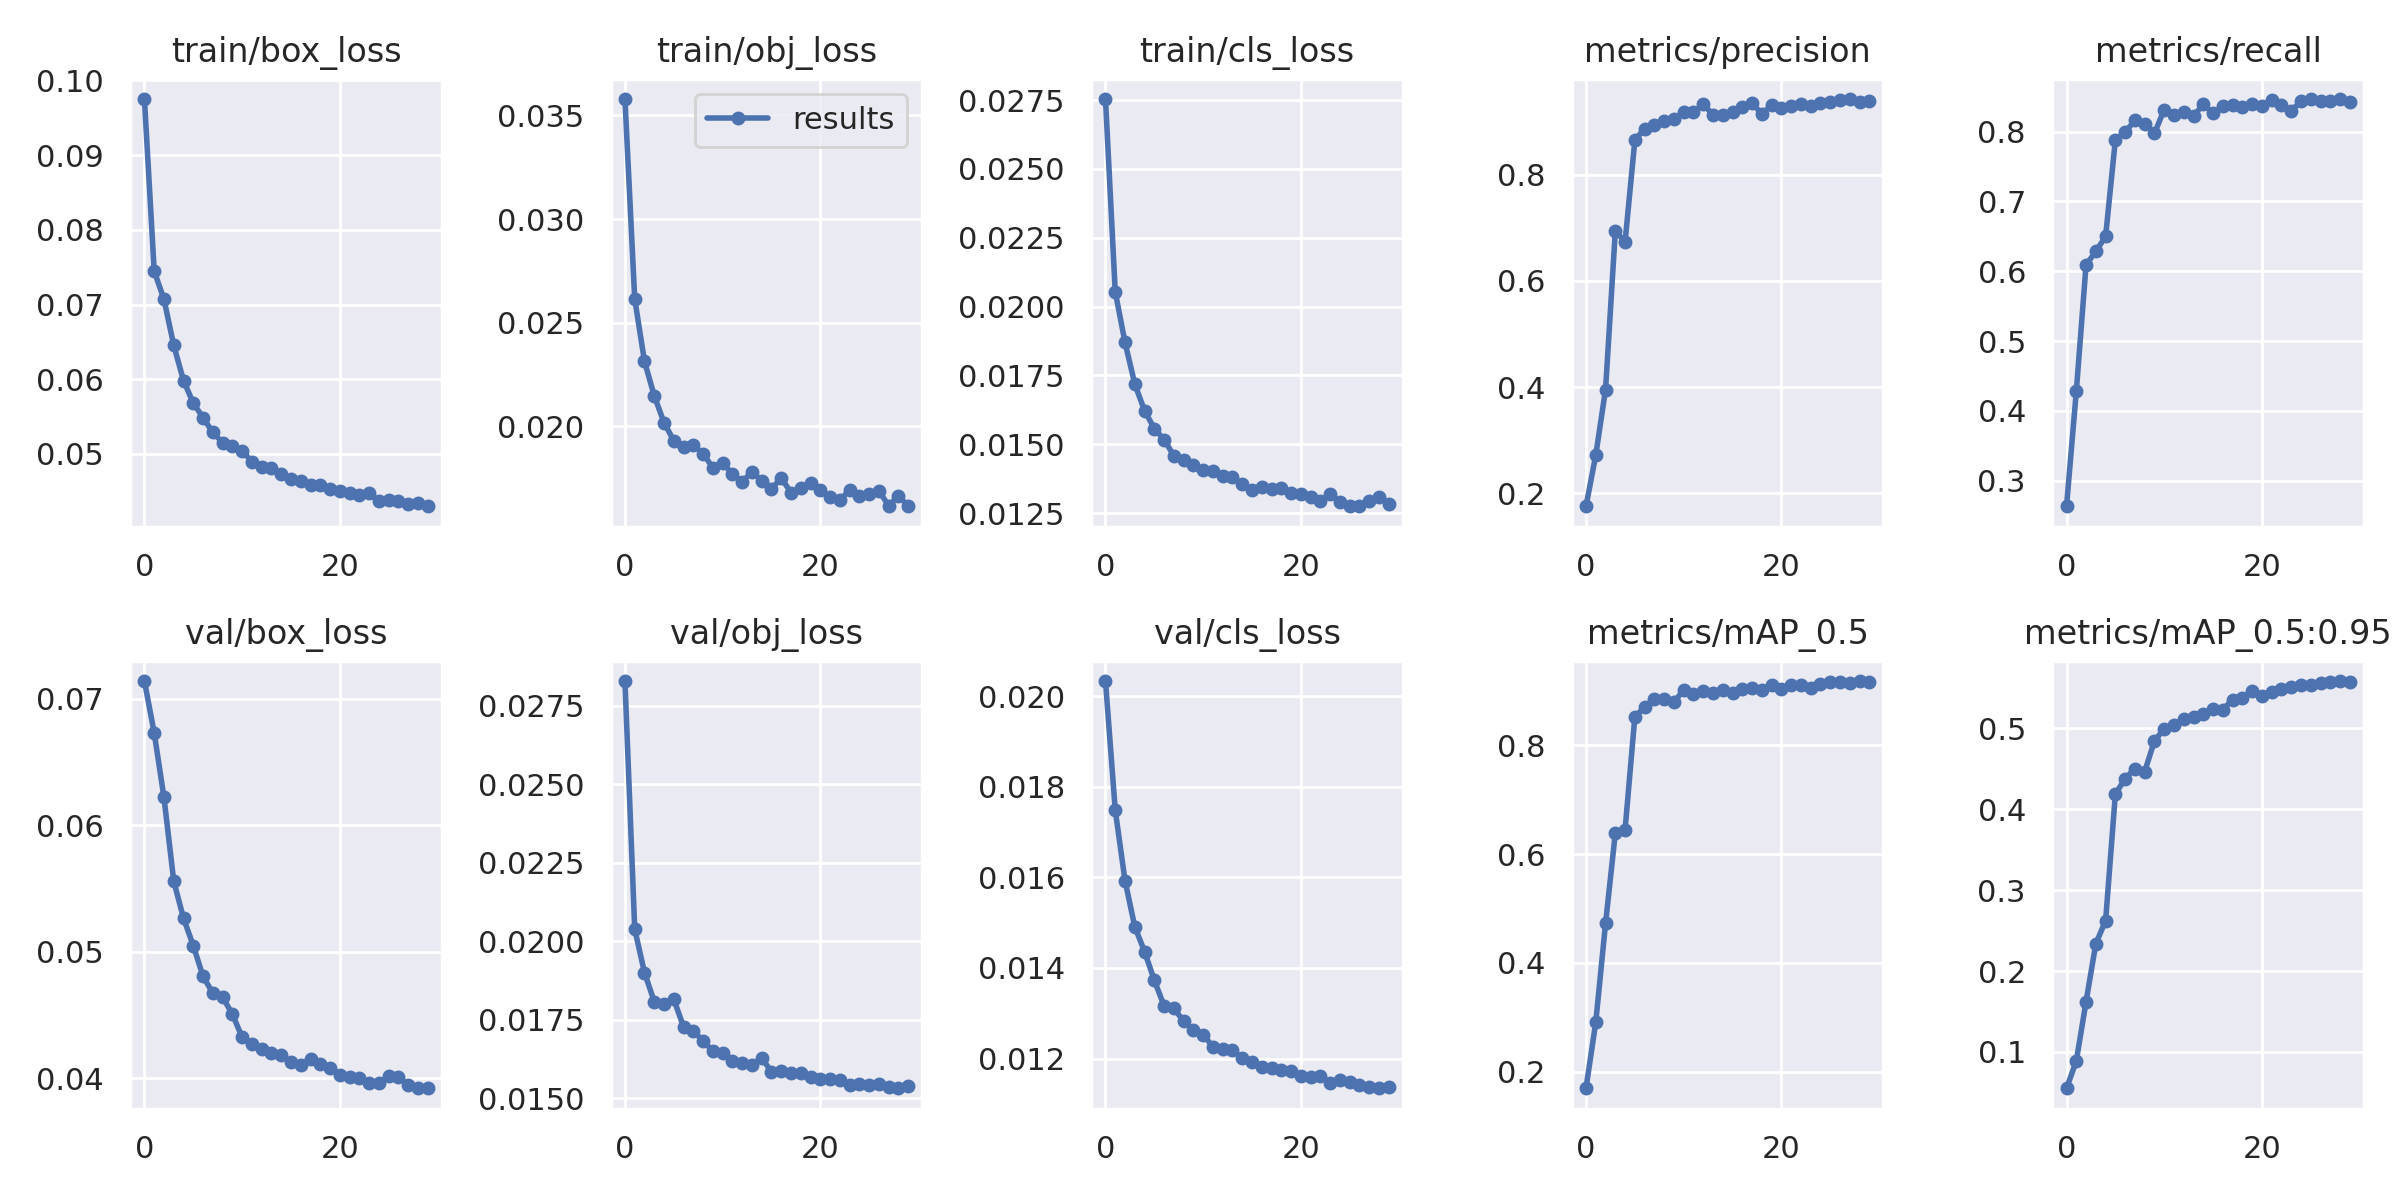

The file beside this chart, header and first rows:
epoch, train/box_loss, train/obj_loss, train/cls_loss, metrics/precision, metrics/recall, metrics/mAP_0.5, metrics/mAP_0.5:0.95, val/box_loss, val/obj_loss, val/cls_loss, x/lr0, x/lr1, x/lr2
0, 0.0975, 0.03579, 0.02754, 0.1759, 0.2637, 0.1693, 0.05518, 0.0714, 0.02829, 0.02033, 0.07037, 0.003292, 0.003292
1, 0.07447, 0.02615, 0.02054, 0.2723, 0.4281, 0.2908, 0.08887, 0.06731, 0.02038, 0.01748, 0.04015, 0.006407, 0.006407
2, 0.07069, 0.02314, 0.0187, 0.3955, 0.6092, 0.4725, 0.1623, 0.0622, 0.019, 0.01593, 0.009713, 0.009302, 0.009302
3, 0.06454, 0.02148, 0.01719, 0.6937, 0.6284, 0.6387, 0.2339, 0.05559, 0.01808, 0.01491, 0.00901, 0.00901, 0.00901
4, 0.05983, 0.02019, 0.01622, 0.6739, 0.6498, 0.6451, 0.2623, 0.05265, 0.018, 0.01436, 0.00901, 0.00901, 0.00901
5, 0.05681, 0.01932, 0.01557, 0.8648, 0.7881, 0.8529, 0.4189, 0.05049, 0.01815, 0.01373, 0.00868, 0.00868, 0.00868
6, 0.05486, 0.01903, 0.01516, 0.887, 0.7991, 0.8704, 0.4379, 0.04805, 0.01728, 0.01316, 0.00835, 0.00835, 0.00835
7, 0.05288, 0.0191, 0.01459, 0.8937, 0.8158, 0.8853, 0.4504, 0.04675, 0.01714, 0.01311, 0.00802, 0.00802, 0.00802
8, 0.05153, 0.01869, 0.01443, 0.9011, 0.8108, 0.8848, 0.4466, 0.04643, 0.01682, 0.01282, 0.00769, 0.00769, 0.00769
9, 0.0511, 0.01801, 0.01424, 0.9042, 0.7973, 0.8796, 0.4846, 0.04508, 0.0165, 0.01263, 0.00736, 0.00736, 0.00736
10, 0.0504, 0.01825, 0.01408, 0.918, 0.8315, 0.9023, 0.4997, 0.04326, 0.01645, 0.01252, 0.00703, 0.00703, 0.00703
11, 0.04899, 0.01769, 0.01403, 0.9176, 0.8232, 0.8952, 0.5049, 0.04272, 0.01617, 0.01226, 0.0067, 0.0067, 0.0067
12, 0.04826, 0.01733, 0.01383, 0.9325, 0.8283, 0.9011, 0.5118, 0.04235, 0.01611, 0.01222, 0.00637, 0.00637, 0.00637
13, 0.0481, 0.01781, 0.01381, 0.9132, 0.8219, 0.8958, 0.514, 0.04202, 0.01604, 0.01219, 0.00604, 0.00604, 0.00604
14, 0.04735, 0.01739, 0.01354, 0.9125, 0.8391, 0.9025, 0.5175, 0.04184, 0.01628, 0.012, 0.00571, 0.00571, 0.00571
15, 0.0467, 0.01698, 0.01335, 0.9187, 0.826, 0.8964, 0.5242, 0.04131, 0.01583, 0.01192, 0.00538, 0.00538, 0.00538
16, 0.04644, 0.01753, 0.01344, 0.9277, 0.8372, 0.9041, 0.5231, 0.04108, 0.01586, 0.0118, 0.00505, 0.00505, 0.00505
17, 0.04583, 0.0168, 0.01336, 0.9349, 0.8379, 0.9067, 0.5357, 0.04154, 0.0158, 0.01178, 0.00472, 0.00472, 0.00472
18, 0.04583, 0.01704, 0.01342, 0.9145, 0.8346, 0.9026, 0.5372, 0.04115, 0.01581, 0.01174, 0.00439, 0.00439, 0.00439
19, 0.04525, 0.01727, 0.01322, 0.9304, 0.8396, 0.9117, 0.5469, 0.04081, 0.01568, 0.01172, 0.00406, 0.00406, 0.00406
20, 0.04503, 0.01692, 0.01319, 0.925, 0.8368, 0.9046, 0.5399, 0.04024, 0.01561, 0.01162, 0.00373, 0.00373, 0.00373
21, 0.04481, 0.01658, 0.0131, 0.9301, 0.8454, 0.9108, 0.5451, 0.04012, 0.01561, 0.0116, 0.0034, 0.0034, 0.0034
22, 0.04452, 0.01644, 0.01294, 0.9329, 0.838, 0.9112, 0.5489, 0.04004, 0.01559, 0.01162, 0.00307, 0.00307, 0.00307
23, 0.0448, 0.01693, 0.01318, 0.9295, 0.8296, 0.906, 0.5516, 0.03965, 0.01542, 0.01147, 0.00274, 0.00274, 0.00274
24, 0.04366, 0.01666, 0.01291, 0.9341, 0.8432, 0.9129, 0.5537, 0.03964, 0.01545, 0.01152, 0.00241, 0.00241, 0.00241
25, 0.04378, 0.01673, 0.01275, 0.9362, 0.846, 0.9178, 0.554, 0.04019, 0.01543, 0.01148, 0.00208, 0.00208, 0.00208
26, 0.04365, 0.01689, 0.01276, 0.941, 0.8439, 0.9161, 0.5558, 0.04015, 0.01545, 0.01142, 0.00175, 0.00175, 0.00175
27, 0.04335, 0.01617, 0.01293, 0.9425, 0.8443, 0.9158, 0.5579, 0.03946, 0.01535, 0.01138, 0.00142, 0.00142, 0.00142
28, 0.04339, 0.01666, 0.0131, 0.9376, 0.8465, 0.9186, 0.5586, 0.03928, 0.01532, 0.01134, 0.00109, 0.00109, 0.00109
29, 0.04301, 0.01615, 0.01283, 0.9394, 0.8421, 0.9169, 0.5573, 0.03922, 0.01539, 0.01136, 0.00076, 0.00076, 0.00076
